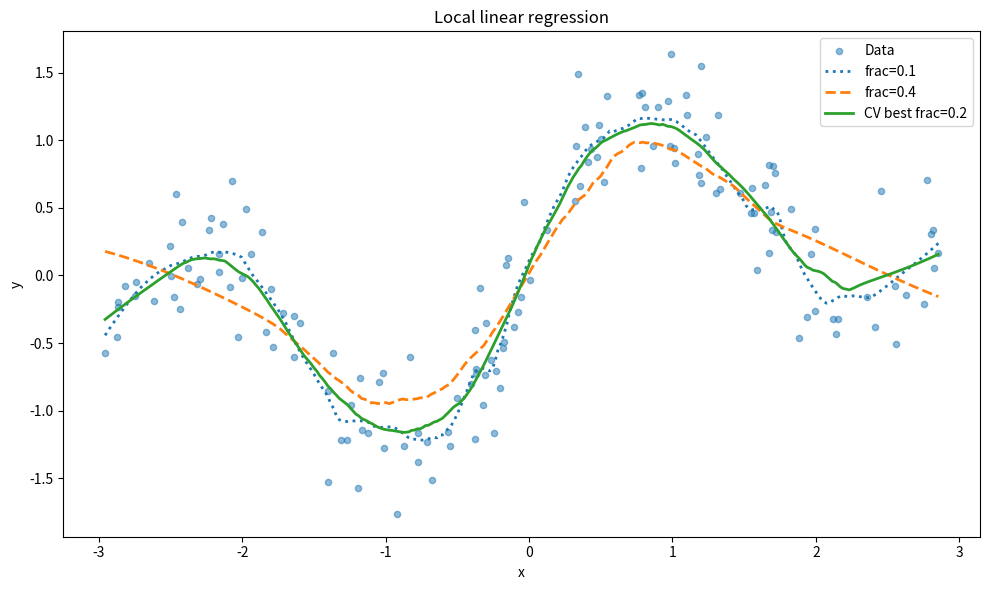

The script that saved this image:
import numpy as np
import pandas as pd
import matplotlib.pyplot as plt

rng = np.random.default_rng(42)

n = 150
x = rng.uniform(-3, 3, n)

y = (
    np.sin(2*x)
    + 0.3*x
    + rng.normal(0, 0.3, n)
)

def tricube_weights(x_train, x0, frac):
    if not 0<frac<=1:
        raise ValueError
    m = max(3,int(np.ceil(len(x_train) * frac)))
    assert m<=len(x_train),ValueError
    weights = np.zeros(len(x_train))

    d = np.abs(x_train-x0)
    index = np.argsort(d)
    d_1 = d[index[:m]]
    h = d_1[-1]

    if h == 0:
        weights[d==0] = 1
    else:
        weights[index[:m]] = (1-(d_1/h)**3)**3
    return weights

def local_linear_predict(x_train, y_train, x_new, frac):
    predictions = []
    for x_0 in x_new:
        weights = tricube_weights(x_train,x_0,frac)
        X = np.column_stack([np.ones(len(x_train)),x_train-x_0])
        sqrt_w = np.sqrt(weights)
        X_w = X*sqrt_w[:,None]
        y_w = y_train*sqrt_w

        beta = np.linalg.lstsq(X_w,y_w,rcond = None)[0]
        predictions.append(beta[0])
    return np.array(predictions)

def local_regression_cv(x, y, fracs, k=5, seed=42):
    rng = np.random.default_rng(seed)
    index = rng.permutation(len(x))

    X = np.array_split(x[index],k)
    Y = np.array_split(y[index],k)
    MSE = []
    for frac in fracs:
        MSE_1 = []
        for i in range(k):
            X_train = np.concatenate(X[:i]+X[i+1:])
            X_val = X[i]
            Y_train = np.concatenate(Y[:i]+Y[i+1:])
            Y_val = Y[i]
            y_pred = local_linear_predict(X_train,Y_train,X_val,frac)
            mse = np.mean((Y_val-y_pred)**2)
            MSE_1.append(mse)
        MSE.append(np.mean(MSE_1))
    idx = np.argmin(MSE)
    best_frac = fracs[idx]
    df = pd.DataFrame(dict(frac = fracs,cv_mse = MSE))
    return best_frac,df

if __name__ == "__main__":
    fracs = [0.1, 0.2, 0.3, 0.4, 0.6, 0.8, 1.0]
    best_frac,df = local_regression_cv(x,y,fracs)
    print(df)
    print("best_frac:", best_frac)

    x_grid = np.linspace(x.min(), x.max(), 300)

    fig, ax = plt.subplots(figsize=(10, 6))
    ax.scatter(x, y, s=20, alpha=0.5, label="Data")

    for frac, linestyle, label in [
        (0.1, ":", "frac=0.1"),
        (0.4, "--", "frac=0.4"),
        (best_frac, "-", f"CV best frac={best_frac:g}"),
    ]:
        y_pred = local_linear_predict(x, y, x_grid, frac)
        ax.plot(x_grid, y_pred, linestyle=linestyle, linewidth=2, label=label)

    ax.set_xlabel("x")
    ax.set_ylabel("y")
    ax.set_title("Local linear regression")
    ax.legend()
    fig.tight_layout()
    plt.show()
